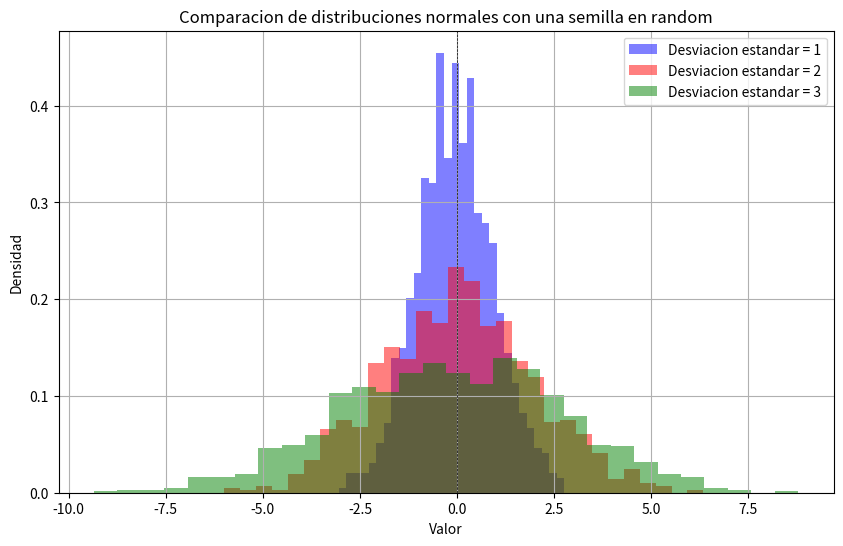

This chart was generated by the following Python code:
import numpy as np
import matplotlib.pyplot as plt
#Vamos a crear unas emilla random para reproductibilidad
np.random.seed(0)
#Vamos a buscar los parametros para una distribucion
#media
media = 0
#desviacion estandar
sigma1 = 1
sigma2 = 2 
sigma3 = 3
#el numero de muestras para el analisis
n_muestras = 1000
#Vamos a generar los datos de las distribuciones normales
data1 = np.random.normal(media, sigma1, n_muestras)
data2 = np.random.normal(media, sigma2, n_muestras)
data3 = np.random.normal(media, sigma3, n_muestras)
#Vamos a configurar la grafica
plt.figure(figsize=(10,6))
#Vamos a cargar laas frecuencias apartir de una grafica de histograma
plt.hist(data1, bins=30,color='blue', density=True, label='Desviacion estandar = 1', alpha=0.5)
plt.hist(data2, bins=30,color='red', density=True, label='Desviacion estandar = 2', alpha=0.5)
plt.hist(data3, bins=30,color='green', density=True, label='Desviacion estandar = 3', alpha=0.5)
# a graficar

plt.title('Comparacion de distribuciones normales con una semilla en random')

plt.xlabel('Valor')
plt.ylabel('Densidad')
plt.axhline(0,color='black',linewidth=0.5, ls='--')
plt.axvline(0,color='black',linewidth=0.5, ls='--')
plt.legend()
plt.grid()

plt.show()